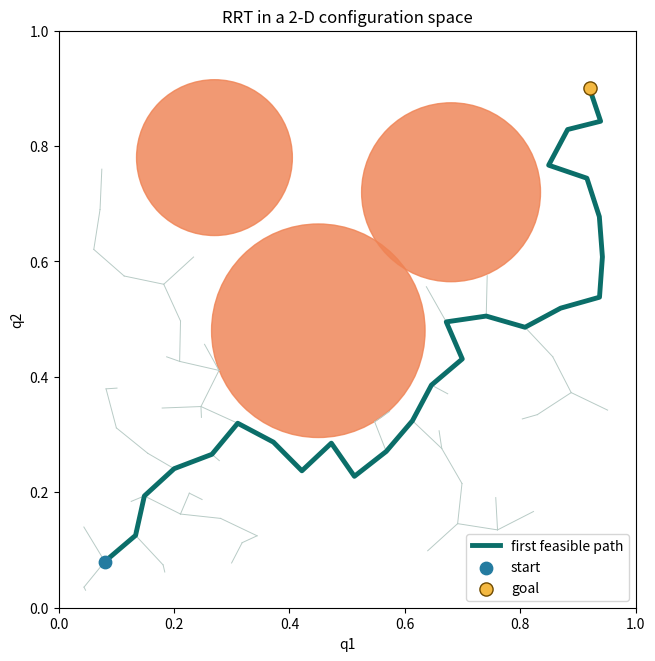

The matplotlib source for this figure:
"""Deterministic 2-D RRT demo used by section 4.1.2."""

from __future__ import annotations

import argparse
from dataclasses import dataclass
from pathlib import Path

import matplotlib.pyplot as plt
import numpy as np


@dataclass
class Node:
    point: np.ndarray
    parent: int


OBSTACLES = np.array(
    [
        [0.45, 0.48, 0.16],
        [0.68, 0.72, 0.13],
        [0.27, 0.78, 0.11],
    ]
)


def state_is_valid(point: np.ndarray, robot_radius: float) -> bool:
    if np.any(point < 0.0) or np.any(point > 1.0):
        return False
    distance = np.linalg.norm(point[None, :] - OBSTACLES[:, :2], axis=1)
    return bool(np.all(distance > OBSTACLES[:, 2] + robot_radius))


def motion_is_valid(start: np.ndarray, goal: np.ndarray, resolution: float, robot_radius: float) -> bool:
    distance = float(np.linalg.norm(goal - start))
    count = max(2, int(np.ceil(distance / resolution)) + 1)
    for alpha in np.linspace(0.0, 1.0, count):
        if not state_is_valid((1.0 - alpha) * start + alpha * goal, robot_radius):
            return False
    return True


def reconstruct(nodes: list[Node], index: int) -> np.ndarray:
    path = []
    while index >= 0:
        path.append(nodes[index].point)
        index = nodes[index].parent
    return np.array(path[::-1])


def plan(seed: int, max_iterations: int, step_size: float, goal_bias: float, resolution: float) -> tuple[list[Node], np.ndarray]:
    rng = np.random.default_rng(seed)
    start = np.array([0.08, 0.08])
    goal = np.array([0.92, 0.90])
    robot_radius = 0.025
    nodes = [Node(start, -1)]

    for iteration in range(max_iterations):
        sample = goal if rng.random() < goal_bias else rng.random(2)
        points = np.stack([node.point for node in nodes])
        nearest_index = int(np.argmin(np.linalg.norm(points - sample, axis=1)))
        direction = sample - nodes[nearest_index].point
        norm = float(np.linalg.norm(direction))
        if norm < 1e-12:
            continue
        candidate = nodes[nearest_index].point + direction / norm * min(step_size, norm)
        if not motion_is_valid(nodes[nearest_index].point, candidate, resolution, robot_radius):
            continue
        nodes.append(Node(candidate, nearest_index))

        if np.linalg.norm(candidate - goal) <= step_size and motion_is_valid(candidate, goal, resolution, robot_radius):
            nodes.append(Node(goal, len(nodes) - 1))
            print(f"solved_iteration={iteration + 1}")
            return nodes, reconstruct(nodes, len(nodes) - 1)

    raise RuntimeError("RRT did not find a path; increase --max-iterations or inspect parameters")


def main() -> None:
    parser = argparse.ArgumentParser()
    parser.add_argument("--seed", type=int, default=7)
    parser.add_argument("--max-iterations", type=int, default=5000)
    parser.add_argument("--step-size", type=float, default=0.07)
    parser.add_argument("--goal-bias", type=float, default=0.08)
    parser.add_argument("--collision-resolution", type=float, default=0.01)
    parser.add_argument("--output", type=Path, default=Path("rrt_2d.png"))
    args = parser.parse_args()

    nodes, path = plan(
        args.seed,
        args.max_iterations,
        args.step_size,
        args.goal_bias,
        args.collision_resolution,
    )
    length = float(np.linalg.norm(np.diff(path, axis=0), axis=1).sum())
    print(f"tree_nodes={len(nodes)}")
    print(f"path_waypoints={len(path)}")
    print(f"path_length={length:.4f}")

    fig, ax = plt.subplots(figsize=(6.5, 6.5), constrained_layout=True)
    for node in nodes[1:]:
        parent = nodes[node.parent].point
        ax.plot([parent[0], node.point[0]], [parent[1], node.point[1]], color="#b8cbc6", linewidth=0.7)
    for x, y, radius in OBSTACLES:
        ax.add_patch(plt.Circle((x, y), radius + 0.025, color="#ef8354", alpha=0.82))
    ax.plot(path[:, 0], path[:, 1], color="#0b6e69", linewidth=3.5, label="first feasible path")
    ax.scatter(*path[0], color="#247ba0", s=80, label="start", zorder=5)
    ax.scatter(*path[-1], color="#f4b942", edgecolor="#6f4a00", s=90, label="goal", zorder=5)
    ax.set(xlim=(0, 1), ylim=(0, 1), xlabel="q1", ylabel="q2", title="RRT in a 2-D configuration space")
    ax.set_aspect("equal")
    ax.legend(loc="lower right")
    args.output.parent.mkdir(parents=True, exist_ok=True)
    fig.savefig(args.output, dpi=170)
    print(f"saved={args.output.resolve()}")


if __name__ == "__main__":
    main()
